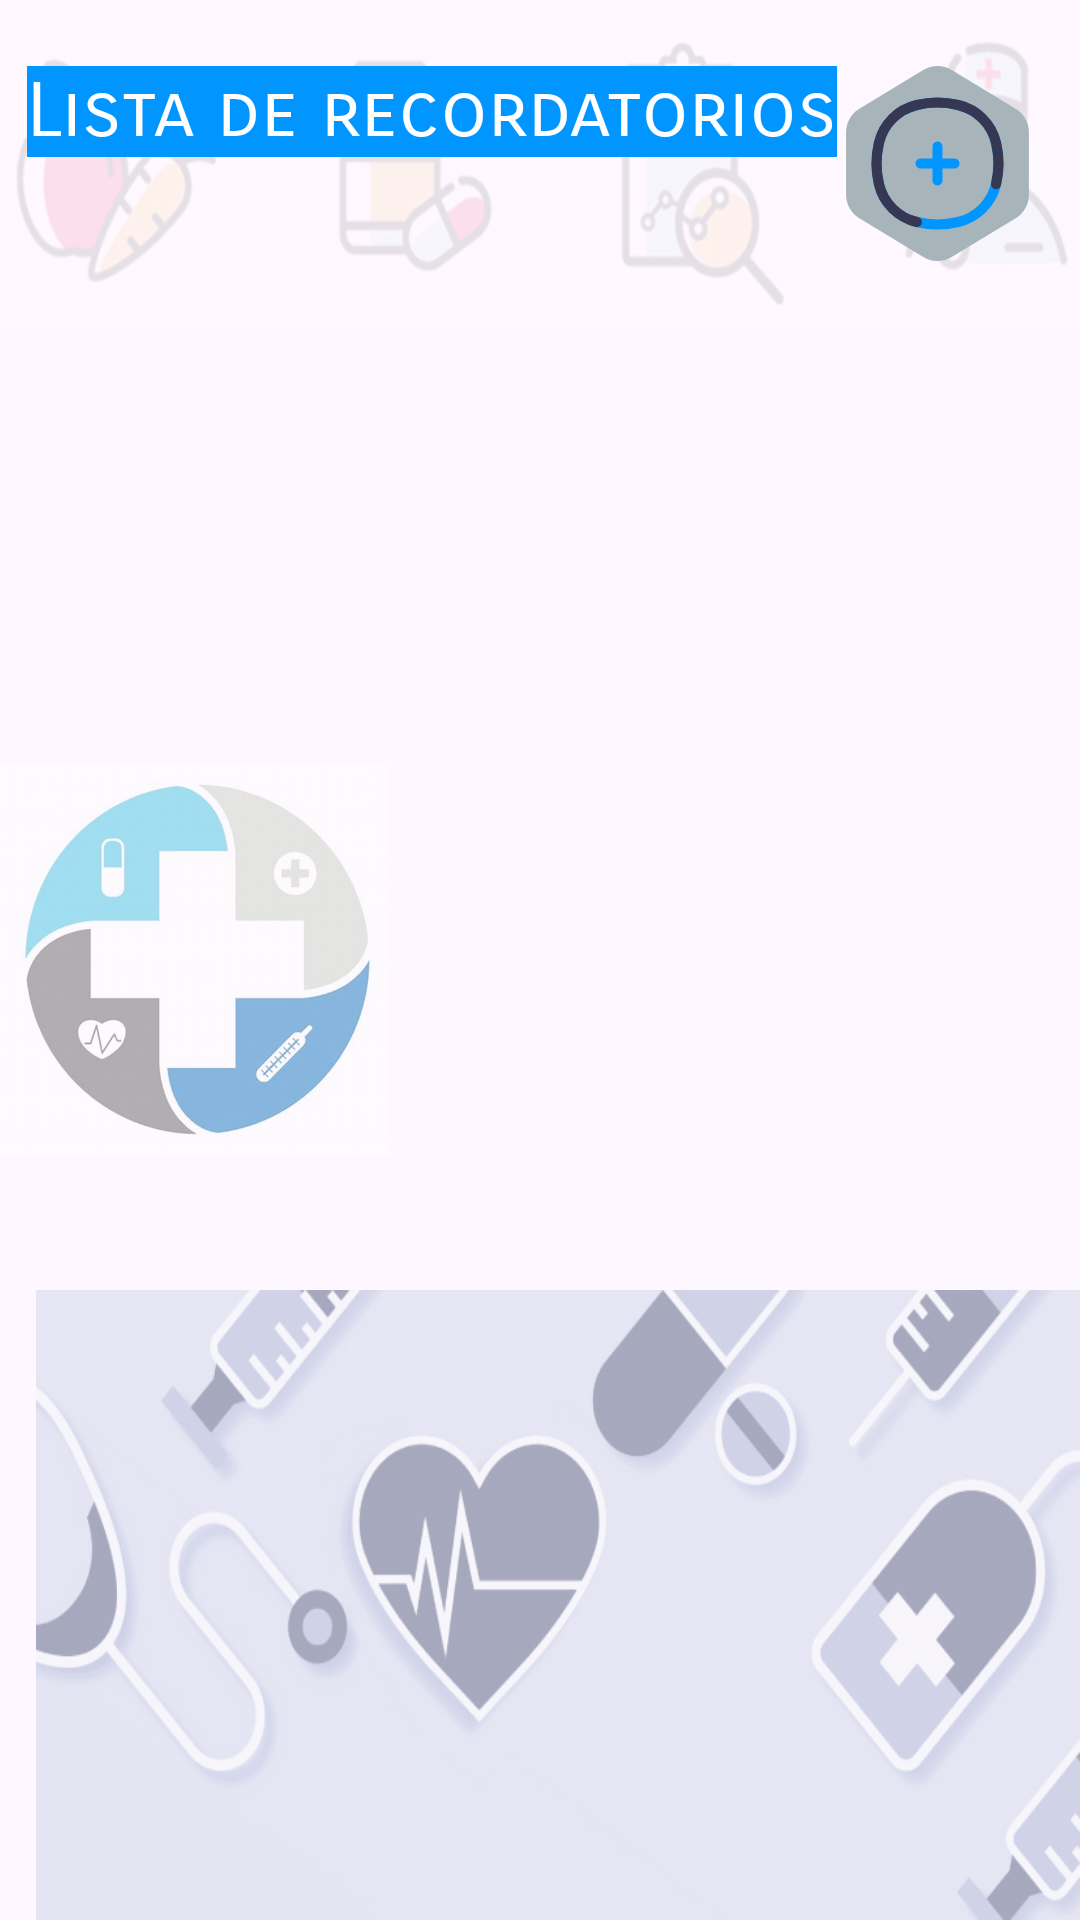

This screen was rendered from an Android layout file. Write that file and the resources it references.
<!-- AndroidManifest.xml: application theme Theme.Proyecto_final -->
<!-- res/layout/activity_recordatorio.xml -->
<?xml version="1.0" encoding="utf-8"?>
<androidx.constraintlayout.widget.ConstraintLayout xmlns:android="http://schemas.android.com/apk/res/android"
    xmlns:app="http://schemas.android.com/apk/res-auto"
    xmlns:tools="http://schemas.android.com/tools"
    android:id="@+id/main"
    android:layout_width="match_parent"
    android:layout_height="match_parent"
    tools:context=".RecordatorioActivity">

    <ImageView
        android:id="@+id/imageView"
        android:layout_width="wrap_content"
        android:layout_height="110dp"
        android:alpha="0.1"
        android:scaleType="fitXY"
        android:src="@drawable/r1"
        app:layout_constraintEnd_toEndOf="parent"
        app:layout_constraintHorizontal_bias="0.5"
        app:layout_constraintStart_toStartOf="parent"
        app:layout_constraintTop_toTopOf="parent" />

    <ImageView
        android:id="@+id/buttonAddRecordatorio"
        android:layout_width="65dp"
        android:layout_height="65dp"
        android:layout_marginTop="22dp"
        android:layout_marginEnd="15dp"
        android:src="@drawable/button_selector"
        android:background="@drawable/add_svgrepo_com"
        android:onClick="buttonAddRecordatorio"
        app:layout_constraintEnd_toEndOf="parent"
        app:layout_constraintTop_toTopOf="parent" />


    <ImageView
        android:id="@+id/imageView2"
        android:layout_width="130dp"
        android:layout_height="130dp"
        android:scaleType="fitXY"
        android:src="@drawable/r2"
        app:layout_constraintBottom_toBottomOf="parent"
        app:layout_constraintStart_toStartOf="parent"
        app:layout_constraintTop_toTopOf="parent"
        android:alpha="0.5"/>


    <ImageView
        android:id="@+id/imageView3"
        android:layout_width="0dp"
        android:layout_height="210dp"
        android:layout_marginStart="12dp"
        android:scaleType="fitXY"
        android:src="@drawable/r3"
        app:layout_constraintBottom_toBottomOf="parent"
        app:layout_constraintEnd_toEndOf="parent"
        app:layout_constraintHorizontal_bias="0.5"
        app:layout_constraintStart_toStartOf="parent"
        android:alpha="0.7"/>


    <androidx.recyclerview.widget.RecyclerView
        android:id="@+id/recordatorioRecyclerView"
        android:layout_width="0dp"
        android:layout_height="0dp"
        android:layout_marginTop="35dp"
        app:layout_constraintBottom_toBottomOf="parent"
        app:layout_constraintEnd_toEndOf="parent"
        app:layout_constraintHorizontal_bias="0.5"
        app:layout_constraintStart_toStartOf="parent"
        app:layout_constraintTop_toBottomOf="@id/buttonAddRecordatorio" />

    <TextView
        android:id="@+id/textView6"
        android:layout_width="wrap_content"
        android:layout_height="wrap_content"
        android:layout_marginTop="22dp"
        android:background="#0095FF"
        android:fontFamily="sans-serif-smallcaps"
        android:text="Lista de recordatorios"
        android:textColor="#ffff"
        android:textSize="25sp"
        app:layout_constraintEnd_toStartOf="@+id/buttonAddRecordatorio"
        app:layout_constraintHorizontal_bias="0.887"
        app:layout_constraintStart_toStartOf="parent"
        app:layout_constraintTop_toTopOf="parent" />

    <ImageView
        android:id="@+id/btnClose"
        android:layout_width="35dp"
        android:layout_height="35dp"
        android:layout_marginTop="22dp"
        android:layout_marginBottom="55dp"
        android:background="@drawable/left"
        android:src="@drawable/button_selector"
        app:layout_constraintBottom_toBottomOf="@+id/imageView"
        app:layout_constraintEnd_toEndOf="parent"
        app:layout_constraintHorizontal_bias="0.031"
        app:layout_constraintStart_toStartOf="parent"
        app:layout_constraintTop_toTopOf="parent" />
</androidx.constraintlayout.widget.ConstraintLayout>
<!-- resources referenced by this layout -->
<resources>
  <!-- drawable add_svgrepo_com (drawable) -->
  <vector xmlns:android="http://schemas.android.com/apk/res/android"
      android:width="256dp"
      android:height="256dp"
      android:viewportWidth="28.8"
      android:viewportHeight="28.8">
    <path
        android:pathData="M16.499,0.594a4.05,4.05 0,0 0,-4.198 0l-9.45,5.728A4.05,4.05 0,0 0,0.9 9.785l0,9.23a4.05,4.05 113.345,0 0,1.951 3.463l9.45,5.728a4.05,4.05 0,0 0,4.198 0l9.45,-5.728a4.05,4.05 0,0 0,1.951 -3.463L27.9,9.785a4.05,4.05 0,0 0,-1.951 -3.463L16.499,0.594z"
        android:strokeWidth="0"
        android:fillColor="#A7B5BA"/>
    <path
        android:pathData="M23.047,17.45C22.396,20.227 20.227,22.396 17.45,23.047C15.444,23.518 13.356,23.518 11.35,23.047C8.573,22.396 6.404,20.227 5.753,17.45C5.282,15.444 5.282,13.356 5.753,11.35C6.404,8.573 8.573,6.404 11.35,5.753C13.356,5.282 15.444,5.282 17.45,5.753C20.227,6.404 22.396,8.573 23.047,11.35C23.518,13.356 23.518,15.444 23.047,17.45Z"
        android:strokeWidth="1.5"
        android:fillColor="#00000000"
        android:strokeColor="#0095FF"/>
    <path
        android:pathData="M23.047,17.45C23.518,15.444 23.518,13.356 23.047,11.35C22.396,8.573 20.227,6.404 17.45,5.753C15.444,5.282 13.356,5.282 11.35,5.753C8.573,6.404 6.404,8.573 5.753,11.35C5.282,13.356 5.282,15.444 5.753,17.45C6.404,20.227 8.573,22.396 11.35,23.047"
        android:strokeWidth="1.5"
        android:fillColor="#00000000"
        android:strokeColor="#363853"
        android:strokeLineCap="round"/>
    <path
        android:pathData="M16.9,14.4L11.9,14.4M14.4,16.9L14.4,11.9"
        android:strokeWidth="1.5"
        android:fillColor="#00000000"
        android:strokeColor="#0095FF"
        android:strokeLineCap="round"/>
  </vector>
  <!-- drawable button_selector (drawable) -->
  <?xml version="1.0" encoding="utf-8"?>
  <selector xmlns:android="http://schemas.android.com/apk/res/android">
      <item android:state_pressed="true">
          
          <shape android:shape="oval">
              <solid android:color="#E91E63" />
          </shape>
      </item>
      <item android:state_pressed="false">
          
          <shape android:shape="rectangle">
              <solid android:color="#00FFFFFF" />
          </shape>
      </item>
  </selector>
  <!-- drawable r1: png bitmap (drawable, 78387 bytes) -->
  <!-- drawable r2: png bitmap (drawable, 63686 bytes) -->
  <!-- drawable r3: png bitmap (drawable, 70299 bytes) -->
  <style name="Theme.Proyecto_final" parent="Base.Theme.Proyecto_final" />
  <style name="Base.Theme.Proyecto_final" parent="Theme.Material3.DayNight.NoActionBar">
          
          
          <item name="colorPrimary">@color/azulOscuro</item>
          <item name="colorPrimaryVariant">@color/codGray</item>
      </style>
  <color name="azulOscuro">#11366A</color>
  <color name="codGray">#1c1c1c</color>
</resources>
